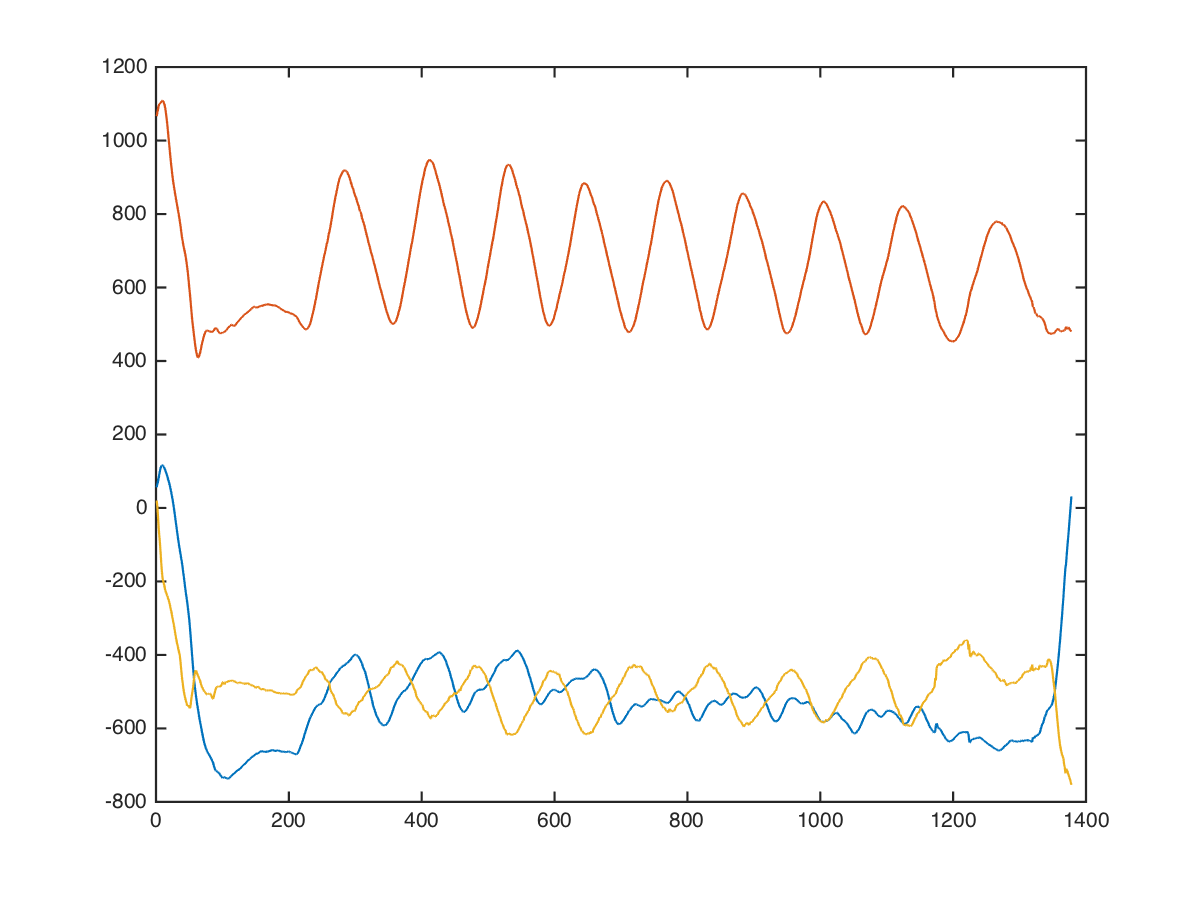

The data file committed next to this chart (first rows):
back, leverage-high-row, 60, 7, 24, 1032, 160
back, leverage-high-row, 60, 7, 24, 1016, 44
back, leverage-high-row, 60, 7, 39, 1077, 63
back, leverage-high-row, 60, 7, 10, 1102, 191
back, leverage-high-row, 60, 7, -21, 1053, 149
back, leverage-high-row, 60, 7, 5, 1041, 51
back, leverage-high-row, 60, 7, 22, 1068, 89
back, leverage-high-row, 60, 7, 24, 1072, 157
back, leverage-high-row, 60, 7, 17, 1025, 175
back, leverage-high-row, 60, 7, 29, 996, 130
back, leverage-high-row, 60, 7, 26, 1011, 50
back, leverage-high-row, 60, 7, 30, 1016, 69
back, leverage-high-row, 60, 7, 50, 992, 171
back, leverage-high-row, 60, 7, 56, 1008, 165
back, leverage-high-row, 60, 7, 39, 1005, 83
back, leverage-high-row, 60, 7, 38, 1006, 34
back, leverage-high-row, 60, 7, 51, 1019, 78
back, leverage-high-row, 60, 7, 56, 1024, 120
back, leverage-high-row, 60, 7, 41, 1019, 92
back, leverage-high-row, 60, 7, 42, 1016, 82
back, leverage-high-row, 60, 7, 48, 1026, 112
back, leverage-high-row, 60, 7, 43, 1032, 105
back, leverage-high-row, 60, 7, 58, 1023, 84
back, leverage-high-row, 60, 7, 63, 1012, 67
back, leverage-high-row, 60, 7, 44, 1020, 64
back, leverage-high-row, 60, 7, 40, 1040, 96
back, leverage-high-row, 60, 7, 48, 1040, 93
back, leverage-high-row, 60, 7, 48, 1025, 68
back, leverage-high-row, 60, 7, 48, 1009, 79
back, leverage-high-row, 60, 7, 48, 1000, 81
back, leverage-high-row, 60, 7, 54, 997, 53
back, leverage-high-row, 60, 7, 70, 998, 21
back, leverage-high-row, 60, 7, 74, 1002, 36
back, leverage-high-row, 60, 7, 56, 992, 83
back, leverage-high-row, 60, 7, 45, 997, 81
back, leverage-high-row, 60, 7, 63, 1010, 34
back, leverage-high-row, 60, 7, 87, 1014, 40
back, leverage-high-row, 60, 7, 91, 1012, 44
back, leverage-high-row, 60, 7, 56, 1020, 58
back, leverage-high-row, 60, 7, 52, 1013, 57
back, leverage-high-row, 60, 7, 40, 1037, 40
back, leverage-high-row, 60, 7, 40, 1060, 65
back, leverage-high-row, 60, 7, 43, 1081, 20
back, leverage-high-row, 60, 7, 55, 1093, -48
back, leverage-high-row, 60, 7, 48, 1126, -99
back, leverage-high-row, 60, 7, 50, 1168, -127
back, leverage-high-row, 60, 7, 68, 1176, -207
back, leverage-high-row, 60, 7, 114, 1268, -463
back, leverage-high-row, 60, 7, 138, 1428, -654
back, leverage-high-row, 60, 7, 172, 1512, -462
back, leverage-high-row, 60, 7, 305, 1520, -404
back, leverage-high-row, 60, 7, 439, 1528, -756
back, leverage-high-row, 60, 7, 471, 1520, -1272
back, leverage-high-row, 60, 7, 457, 1520, -1303
back, leverage-high-row, 60, 7, 478, 1341, -1051
back, leverage-high-row, 60, 7, 516, 1138, -944
back, leverage-high-row, 60, 7, 434, 1113, -1300
back, leverage-high-row, 60, 7, 249, 1203, -1239
back, leverage-high-row, 60, 7, 101, 1168, -1026
back, leverage-high-row, 60, 7, 7, 1053, -679
back, leverage-high-row, 60, 7, -41, 908, -388
... 1,367 more rows
